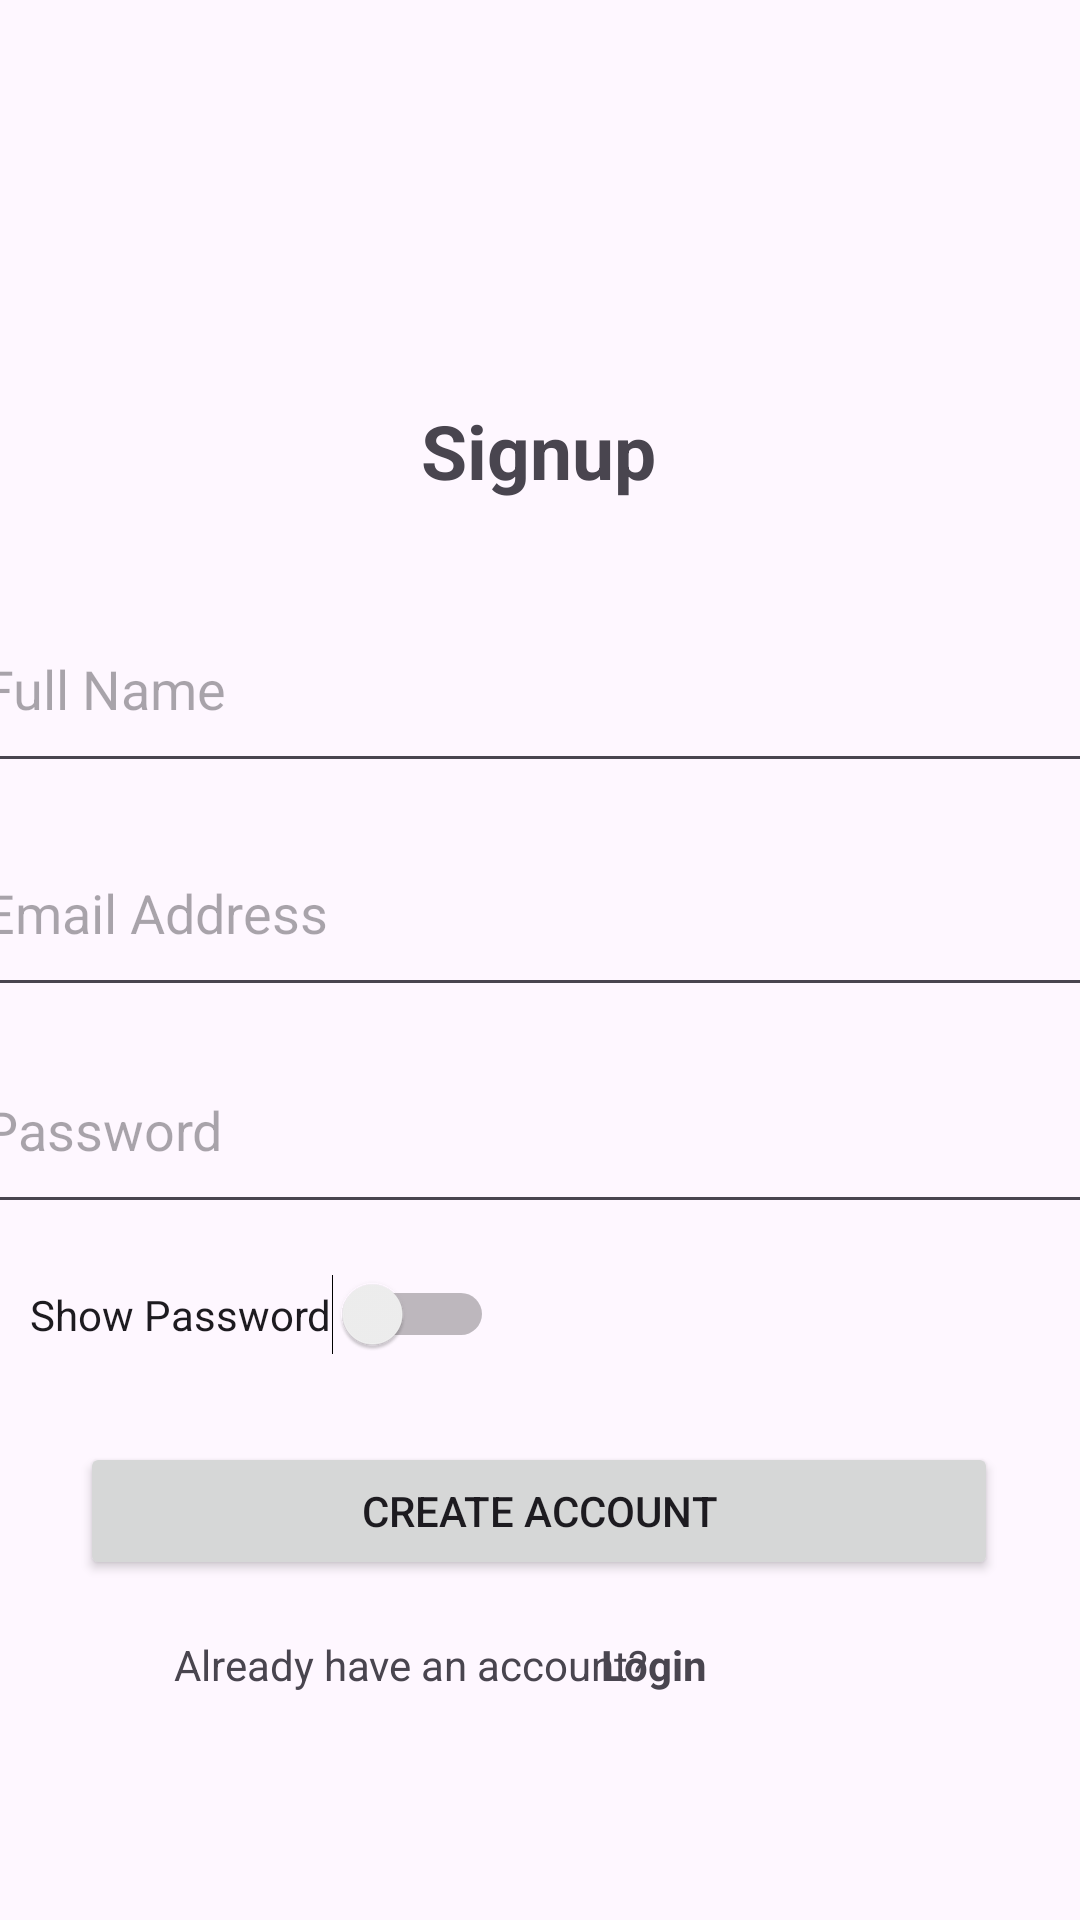

This screen was rendered from an Android layout file. Write that file and the resources it references.
<!-- AndroidManifest.xml: application theme Theme.TrainTastings -->
<!-- res/layout/activity_registraion.xml -->
<?xml version="1.0" encoding="utf-8"?>
<androidx.constraintlayout.widget.ConstraintLayout xmlns:android="http://schemas.android.com/apk/res/android"
    xmlns:app="http://schemas.android.com/apk/res-auto"
    xmlns:tools="http://schemas.android.com/tools"
    android:layout_width="match_parent"
    android:layout_height="match_parent"
    tools:context=".registraion">

    <EditText
        android:id="@+id/edt_name"
        android:layout_width="381dp"
        android:layout_height="66dp"
        android:ems="10"
        android:inputType="text"
        android:hint="Full Name"
        app:layout_constraintBottom_toBottomOf="parent"
        app:layout_constraintEnd_toEndOf="parent"
        app:layout_constraintHorizontal_bias="0.466"
        app:layout_constraintStart_toStartOf="parent"
        app:layout_constraintTop_toTopOf="parent"
        app:layout_constraintVertical_bias="0.34" />

    <EditText
        android:id="@+id/edt_email"
        android:layout_width="381dp"
        android:layout_height="66dp"
        android:ems="10"
        android:inputType="textEmailAddress"
        android:hint="Email Address"
        app:layout_constraintBottom_toBottomOf="parent"
        app:layout_constraintEnd_toEndOf="parent"
        app:layout_constraintHorizontal_bias="0.466"
        app:layout_constraintStart_toStartOf="parent"
        app:layout_constraintTop_toTopOf="parent"
        app:layout_constraintVertical_bias="0.47" />


    <EditText
        android:id="@+id/edt_pass"
        android:layout_width="381dp"
        android:layout_height="66dp"
        android:ems="10"
        android:inputType="textPassword"
        android:hint="Password"
        app:layout_constraintBottom_toBottomOf="parent"
        app:layout_constraintEnd_toEndOf="parent"
        app:layout_constraintHorizontal_bias="0.466"
        app:layout_constraintStart_toStartOf="parent"
        app:layout_constraintTop_toTopOf="parent"
        app:layout_constraintVertical_bias="0.596" />

    <Button
        android:id="@+id/btn_reg"
        android:layout_width="306dp"
        android:layout_height="46dp"
        android:text="Create Account"
        app:cornerRadius="15sp"
        app:layout_constraintBottom_toBottomOf="parent"
        app:layout_constraintEnd_toEndOf="parent"
        app:layout_constraintHorizontal_bias="0.495"
        app:layout_constraintStart_toStartOf="parent"
        app:layout_constraintTop_toTopOf="parent"
        app:layout_constraintVertical_bias="0.809" />

    <Switch
        android:id="@+id/switch_showpass"
        android:layout_width="wrap_content"
        android:layout_height="wrap_content"
        android:text="Show Password"
        app:layout_constraintBottom_toBottomOf="parent"
        app:layout_constraintEnd_toEndOf="parent"
        app:layout_constraintHorizontal_bias="0.049"
        app:layout_constraintStart_toStartOf="parent"
        app:layout_constraintTop_toTopOf="parent"
        app:layout_constraintVertical_bias="0.693" />

    <TextView
        android:id="@+id/textView3"
        android:layout_width="wrap_content"
        android:layout_height="wrap_content"
        android:text="Signup"
        android:textSize="25sp"
        android:textStyle="bold"
        app:layout_constraintBottom_toBottomOf="parent"
        app:layout_constraintEnd_toEndOf="parent"
        app:layout_constraintHorizontal_bias="0.498"
        app:layout_constraintStart_toStartOf="parent"
        app:layout_constraintTop_toTopOf="parent"
        app:layout_constraintVertical_bias="0.22" />

    <TextView
        android:id="@+id/textView4"
        android:layout_width="wrap_content"
        android:layout_height="wrap_content"
        android:text="Already have an account?"
        app:layout_constraintBottom_toBottomOf="parent"
        app:layout_constraintEnd_toEndOf="parent"
        app:layout_constraintHorizontal_bias="0.288"
        app:layout_constraintStart_toStartOf="parent"
        app:layout_constraintTop_toTopOf="parent"
        app:layout_constraintVertical_bias="0.878" />

    <TextView
        android:id="@+id/txt_gotolog"
        android:layout_width="wrap_content"
        android:layout_height="wrap_content"
        android:text="Login"
        android:textStyle="bold"
        app:layout_constraintBottom_toBottomOf="parent"
        app:layout_constraintEnd_toEndOf="parent"
        app:layout_constraintHorizontal_bias="0.617"
        app:layout_constraintStart_toStartOf="parent"
        app:layout_constraintTop_toTopOf="parent"
        app:layout_constraintVertical_bias="0.878" />


</androidx.constraintlayout.widget.ConstraintLayout>
<!-- resources referenced by this layout -->
<resources>
  <style name="Theme.TrainTastings" parent="Base.Theme.TrainTastings" />
  <style name="Base.Theme.TrainTastings" parent="Theme.Material3.DayNight.NoActionBar">
          
          
      </style>
</resources>
